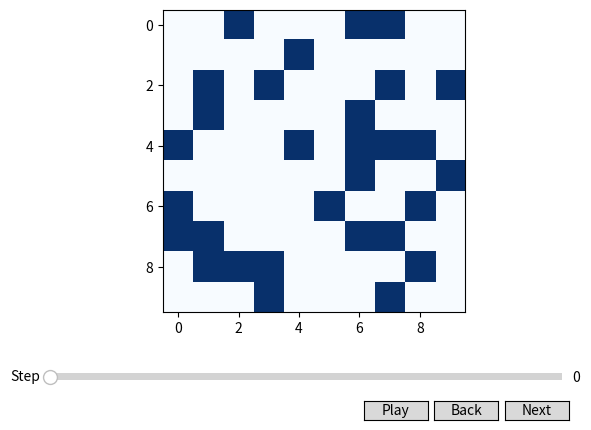

This chart was generated by the following Python code:
import numpy as np
import matplotlib.pyplot as plt
from matplotlib.widgets import Button, Slider
from matplotlib.animation import FuncAnimation

class CleaningModel:
    def __init__(self, width, height, num_agents=10, dirty_percentage=0.3, max_steps=100):
        self.width = width
        self.height = height
        self.num_agents = num_agents
        self.dirty_percentage = dirty_percentage
        self.max_steps = max_steps
        self.grid = np.zeros((height, width))
        self.agents = [(1, 1)] * num_agents  # Todos los agentes inician en (1, 1)
        self.current_step = 0
        self.movements = 0
        self.cleaned_cells = 0
        self.prev_positions = [(1, 1)] * num_agents  # Posiciones anteriores de los agentes

        # Inicializa las celdas sucias
        num_dirty_cells = int(self.width * self.height * self.dirty_percentage)
        dirty_cells = np.random.choice(self.width * self.height, num_dirty_cells, replace=False)
        for cell in dirty_cells:
            row = cell // self.width
            col = cell % self.width
            self.grid[row][col] = 1  # 1 significa "sucio"

    def move_agent(self, agent_idx):
        x, y = self.agents[agent_idx]
        possible_moves = [
            (x-1, y), (x+1, y), (x, y-1), (x, y+1),
            (x-1, y-1), (x-1, y+1), (x+1, y-1), (x+1, y+1)
        ]
        possible_moves = [
            (nx, ny) for nx, ny in possible_moves if 0 <= nx < self.height and 0 <= ny < self.width
        ]
        new_x, new_y = possible_moves[np.random.choice(len(possible_moves))]
        self.prev_positions[agent_idx] = self.agents[agent_idx]  # Guarda la posición anterior
        self.agents[agent_idx] = (new_x, new_y)
        self.movements += 1

    def step(self):
        for i in range(self.num_agents):
            x, y = self.agents[i]
            if self.grid[x][y] == 1:  # Si la celda está sucia, la limpia
                self.grid[x][y] = 0
                self.cleaned_cells += 1
            else:
                self.move_agent(i)
        self.current_step += 1

    def is_clean(self):
        return self.cleaned_cells == np.sum(self.grid == 0)

# Inicialización del modelo
model = CleaningModel(10, 10)

# Configuración de la figura
fig, ax = plt.subplots()
plt.subplots_adjust(bottom=0.25)
grid_display = ax.imshow(model.grid, cmap="Blues", interpolation="nearest")

# Barra de progreso
progress_ax = plt.axes([0.1, 0.1, 0.8, 0.03])
progress_bar = Slider(progress_ax, 'Step', 0, model.max_steps, valinit=0, valstep=1)

# Botones de control
axprev = plt.axes([0.7, 0.025, 0.1, 0.04])
axnext = plt.axes([0.81, 0.025, 0.1, 0.04])
axplay = plt.axes([0.59, 0.025, 0.1, 0.04])
btn_prev = Button(axprev, 'Back')
btn_next = Button(axnext, 'Next')
btn_play = Button(axplay, 'Play')

# Variables de control para la animación
is_playing = False

# Funciones para actualizar la visualización y la información de la simulación
def update_display():
    # Redibuja el grid restableciendo la visualización
    grid_display.set_array(model.grid)
    
    # Restablece las posiciones anteriores de los agentes
    for prev_x, prev_y in model.prev_positions:
        if model.grid[prev_x, prev_y] == 0:  # Si la celda estaba limpia
            ax.plot(prev_y, prev_x, "ws")  # ws: White square para limpiar visualmente
    
    # Dibuja los agentes en sus nuevas posiciones
    for agent in model.agents:
        ax.plot(agent[1], agent[0], "ro")
    
    progress_bar.set_val(model.current_step)
    plt.draw()

def next_step(event=None):
    if model.current_step < model.max_steps and not model.is_clean():
        model.step()
        update_display()

def prev_step(event):
    if model.current_step > 0:
        model.current_step -= 1
        update_display()

def toggle_play(event):
    global is_playing
    is_playing = not is_playing

# Conectar botones
btn_next.on_clicked(next_step)
btn_prev.on_clicked(prev_step)
btn_play.on_clicked(toggle_play)

# Función para animación
def animate(frame):
    if is_playing and model.current_step < model.max_steps and not model.is_clean():
        next_step()
    if model.is_clean() or model.current_step >= model.max_steps:
        is_playing = False
        show_results()

stats_text = ax.text(0.05, -0.1, "", transform=ax.transAxes, fontsize=12, verticalalignment='top')

# Función para actualizar la visualización y mostrar estadísticas en tiempo real
def update_display():
    # Redibuja el grid restableciendo la visualización
    grid_display.set_array(model.grid)

    # Restablece las posiciones anteriores de los agentes
    for prev_x, prev_y in model.prev_positions:
        if model.grid[prev_x, prev_y] == 0:  # Si la celda estaba limpia
            ax.plot(prev_y, prev_x, "ws")  # ws: White square para limpiar visualmente
    
    # Dibuja los agentes en sus nuevas posiciones
    for agent in model.agents:
        ax.plot(agent[1], agent[0], "ro")

    # Actualiza la barra de progreso
    progress_bar.set_val(model.current_step)

    # Actualiza el texto con los resultados
    total_dirty_cells = int(model.width * model.height * model.dirty_percentage)
    clean_percentage = (model.cleaned_cells / total_dirty_cells) * 100
    stats_text.set_text(f"Pasos: {model.current_step}/{model.max_steps}\n"
                        f"Celdas limpias: {model.cleaned_cells}/{total_dirty_cells} ({clean_percentage:.2f}%)\n"
                        f"Movimientos: {model.movements}")
    
    plt.draw()

def show_results():
    # Calcula y muestra las estadísticas de la simulación
    total_dirty_cells = int(model.width * model.height * model.dirty_percentage)
    clean_percentage = (model.cleaned_cells / total_dirty_cells) * 100
    print(f"Tiempo necesario: {model.current_step} pasos")
    print(f"Porcentaje de celdas limpias: {clean_percentage:.2f}%")
    print(f"Número de movimientos realizados: {model.movements}")

ani = FuncAnimation(fig, animate, interval=200)
plt.show()